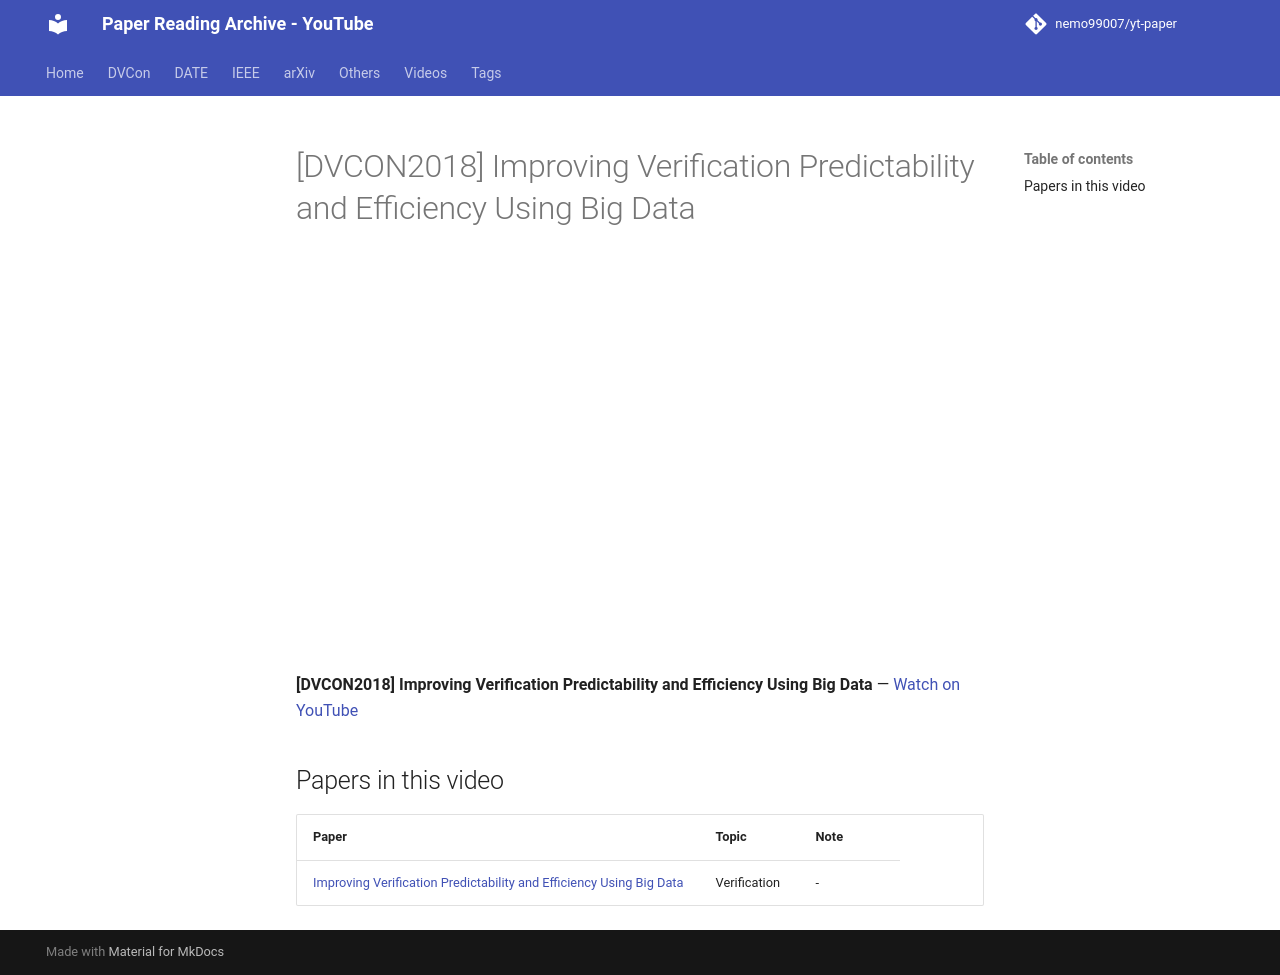

repository: nemo99007/yt-paper · page: videos/M0AezW85SRg/index.html · generator: mkdocs

---
title: '[DVCON2018] Improving Verification Predictability and Efficiency Using Big Data'
video_id: M0AezW85SRg
video_url: https://www.youtube.com/watch?v=M0AezW85SRg
resources:
- ref-20261018-c017
---


<!-- generated by yt-paper; edits will be overwritten -->

# [DVCON2018] Improving Verification Predictability and Efficiency Using Big Data

<div class="video-wrapper"><iframe src="https://www.youtube-nocookie.com/embed/M0AezW85SRg" title="[DVCON2018] Improving Verification Predictability and Efficiency Using Big Data" loading="lazy" allow="accelerometer; clipboard-write; encrypted-media; gyroscope; picture-in-picture; web-share" referrerpolicy="strict-origin-when-cross-origin" allowfullscreen></iframe></div>

**[DVCON2018] Improving Verification Predictability and Efficiency Using Big Data** — [Watch on YouTube](https://www.youtube.com/watch?v=M0AezW85SRg)

## Papers in this video

| Paper | Topic | Note |
|---|---|---|
| [Improving Verification Predictability and Efficiency Using Big Data](../papers/ref-20261018-c017-improving-verification-predictability-and-efficiency-using-b.md) | Verification | - |
